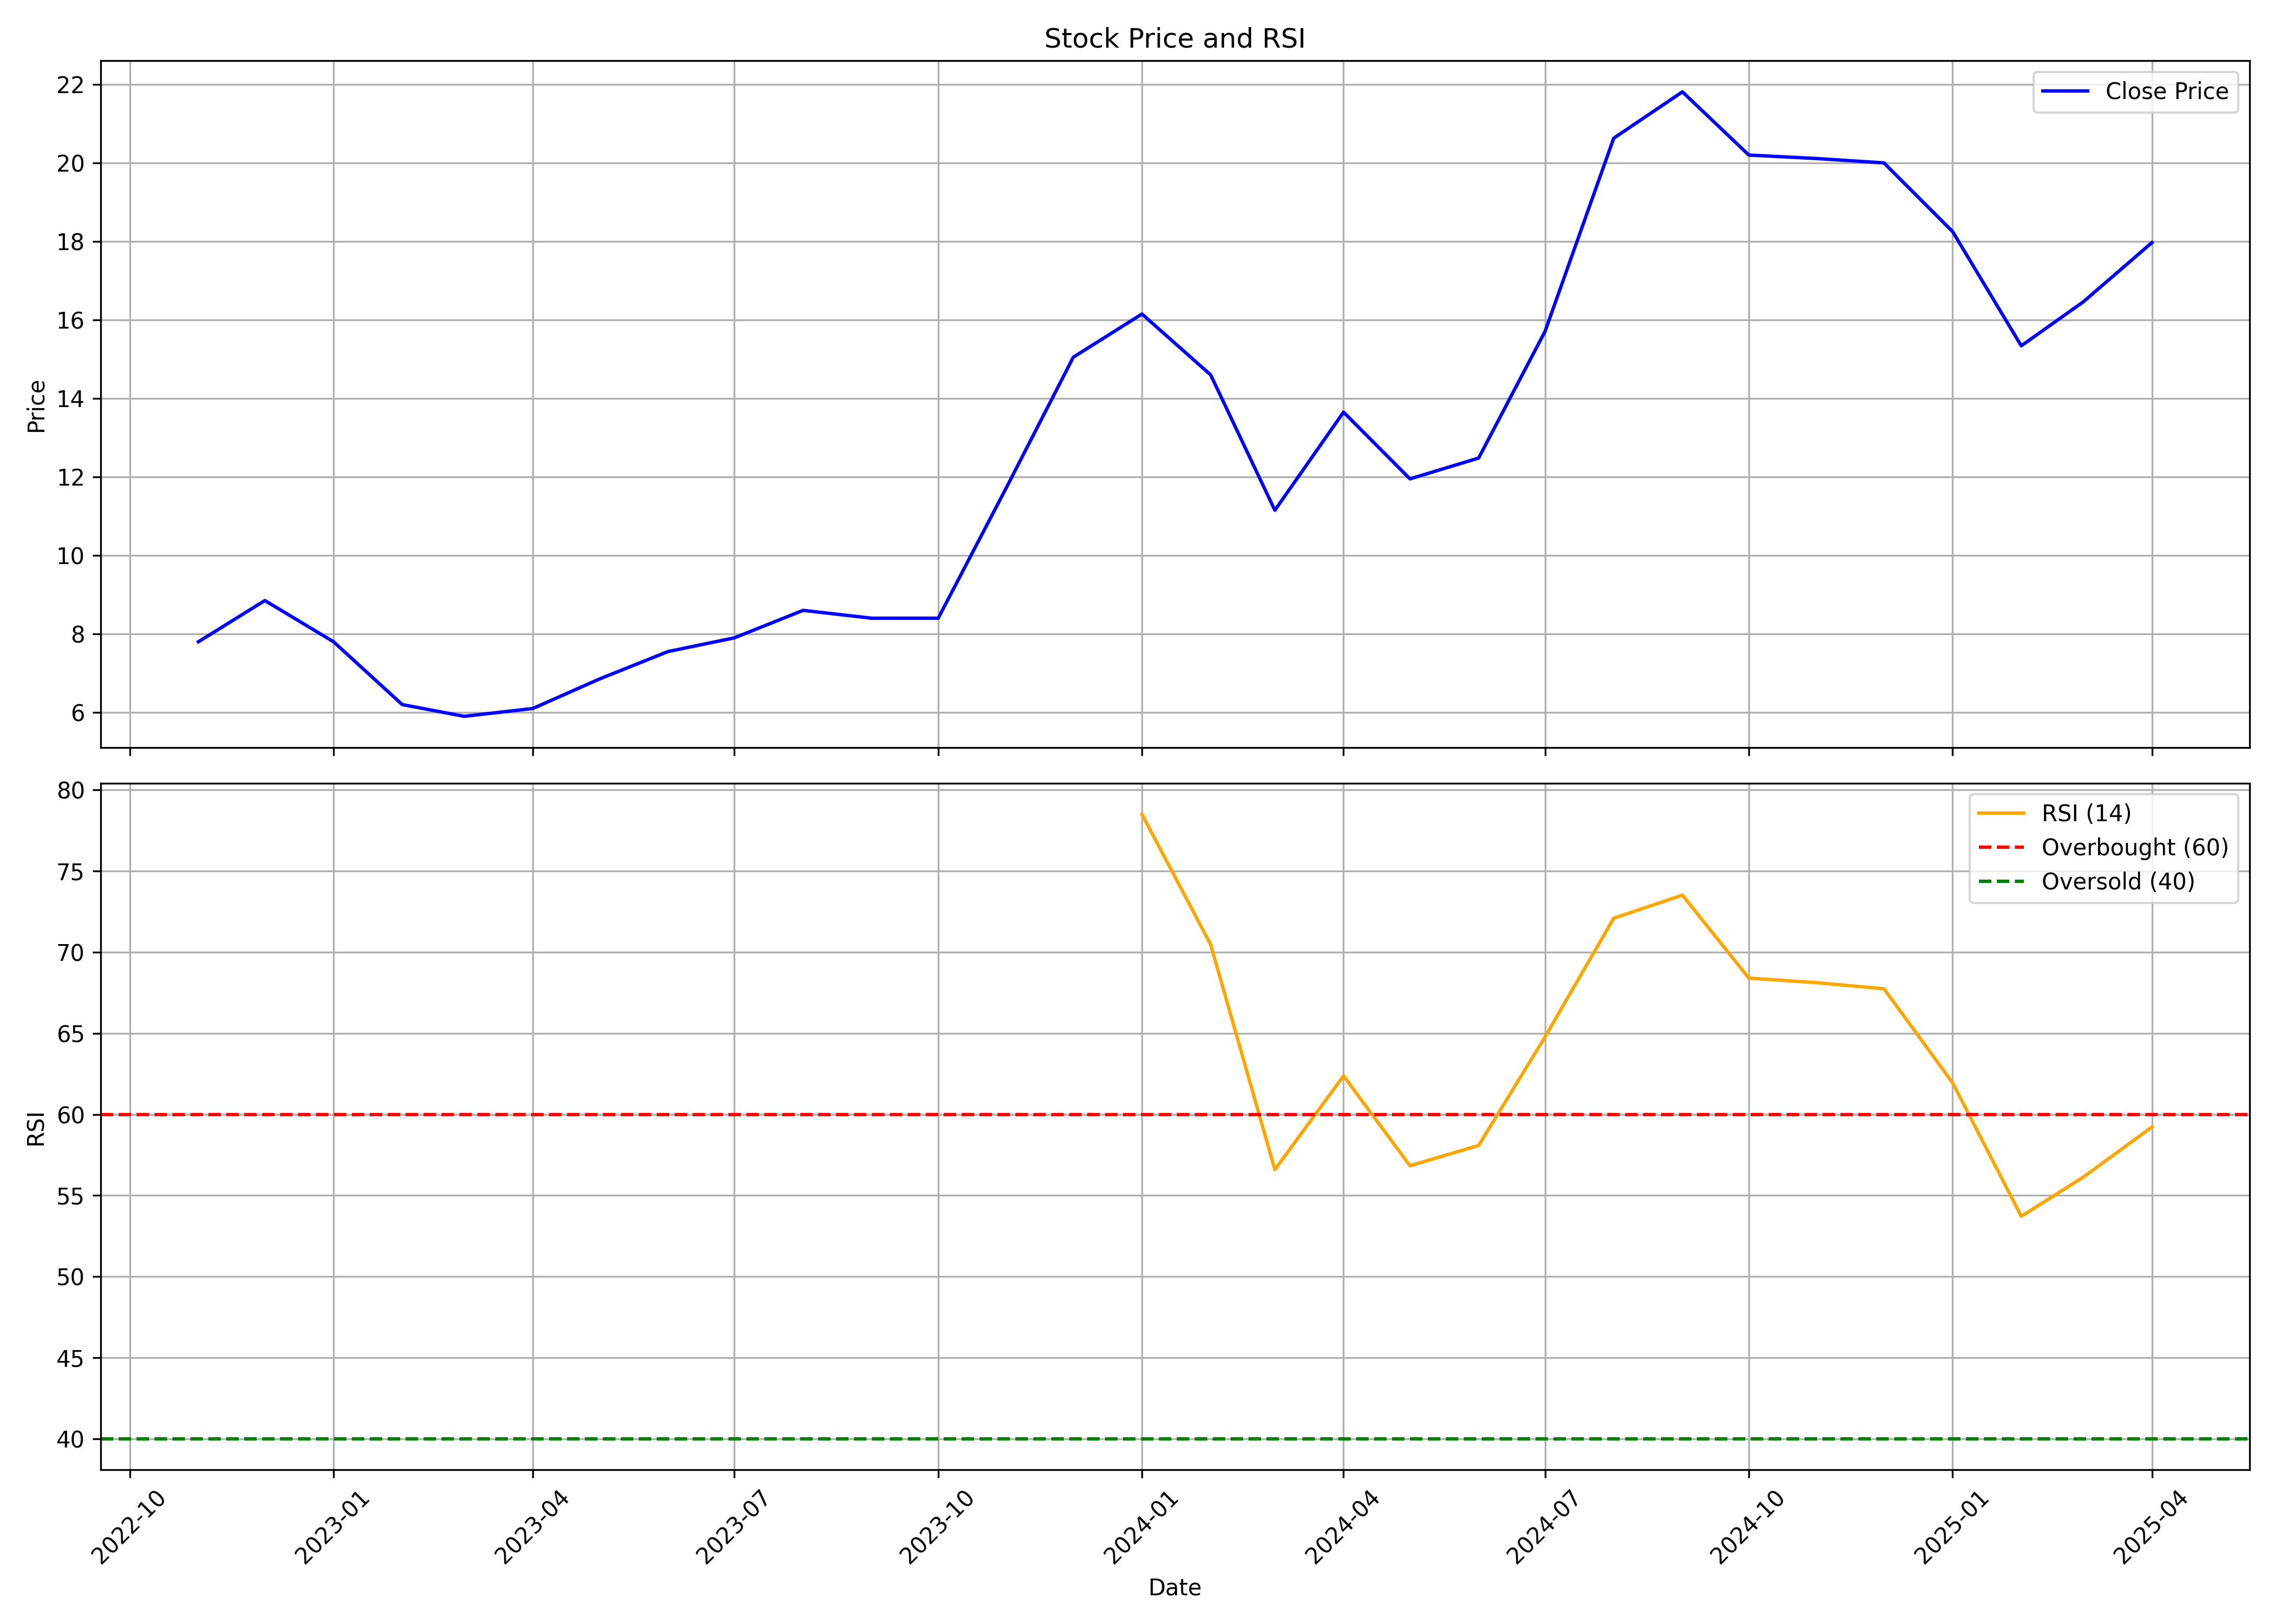

Values plotted in this chart, from the file beside it:
, Unnamed: 0, date, symbol, open, high, low, close, volume, rsi
0, 0, 2022-11-01, SYNCOMF, 8.75, 8.75, 7.7, 7.8, 5826836, 
1, 1, 2022-12-01, SYNCOMF, 7.95, 11.6, 7.65, 8.85, 80018852, 
2, 2, 2023-01-01, SYNCOMF, 8.9, 9.75, 7.1, 7.8, 45813334, 
3, 3, 2023-02-01, SYNCOMF, 8.0, 8.05, 6.15, 6.2, 23045754, 
4, 4, 2023-03-01, SYNCOMF, 6.2, 7.1, 4.6, 5.9, 31323285, 
5, 5, 2023-04-01, SYNCOMF, 5.9, 6.9, 5.8, 6.1, 17645184, 
6, 6, 2023-05-01, SYNCOMF, 6.1, 7.45, 6.05, 6.85, 30930877, 
7, 7, 2023-06-01, SYNCOMF, 6.85, 8.3, 6.6, 7.55, 47314163, 
8, 8, 2023-07-01, SYNCOMF, 7.65, 8.25, 7.1, 7.9, 36219652, 
9, 9, 2023-08-01, SYNCOMF, 7.9, 9.85, 7.2, 8.6, 102622688, 
10, 10, 2023-09-01, SYNCOMF, 8.65, 9.0, 8.0, 8.4, 32016057, 
11, 11, 2023-10-01, SYNCOMF, 8.4, 9.85, 7.25, 8.4, 83599535, 
12, 12, 2023-11-01, SYNCOMF, 8.45, 13.7, 8.25, 11.75, 203239198, 
13, 13, 2023-12-01, SYNCOMF, 11.9, 16.9, 10.55, 15.05, 234427152, 
14, 14, 2024-01-01, SYNCOMF, 15.35, 18.65, 14.7, 16.15, 175616279, 78.5
15, 15, 2024-02-01, SYNCOMF, 16.55, 16.55, 13.45, 14.6, 41752996, 70.47
16, 16, 2024-03-01, SYNCOMF, 15.0, 15.1, 11.0, 11.15, 24155609, 56.59
17, 17, 2024-04-01, SYNCOMF, 11.45, 14.45, 11.3, 13.65, 29193403, 62.37
18, 18, 2024-05-01, SYNCOMF, 13.65, 14.25, 11.9, 11.95, 47010657, 56.83
19, 19, 2024-06-01, SYNCOMF, 12.2, 13.36, 10.95, 12.48, 63084728, 58.08
20, 20, 2024-07-01, SYNCOMF, 12.54, 17.39, 12.45, 15.71, 171887885, 64.78
21, 21, 2024-08-01, SYNCOMF, 15.84, 23.05, 14.67, 20.63, 355548420, 72.09
22, 22, 2024-09-01, SYNCOMF, 20.95, 27.9, 19.5, 21.81, 351994281, 73.51
23, 23, 2024-10-01, SYNCOMF, 21.9, 22.79, 17.84, 20.2, 101900722, 68.4
24, 24, 2024-11-01, SYNCOMF, 20.36, 22.08, 19.45, 20.11, 51108301, 68.11
25, 25, 2024-12-01, SYNCOMF, 20.1, 23.87, 19.47, 20.0, 68359548, 67.74
26, 26, 2025-01-01, SYNCOMF, 20.03, 21.05, 16.15, 18.25, 51415986, 61.94
27, 27, 2025-02-01, SYNCOMF, 18.49, 19.33, 15.23, 15.34, 40938927, 53.71
28, 28, 2025-03-01, SYNCOMF, 15.2, 18.46, 14.1, 16.46, 46739312, 56.13
29, 29, 2025-04-01, SYNCOMF, 16.48, 18.4, 14.5, 17.97, 31196252, 59.22
